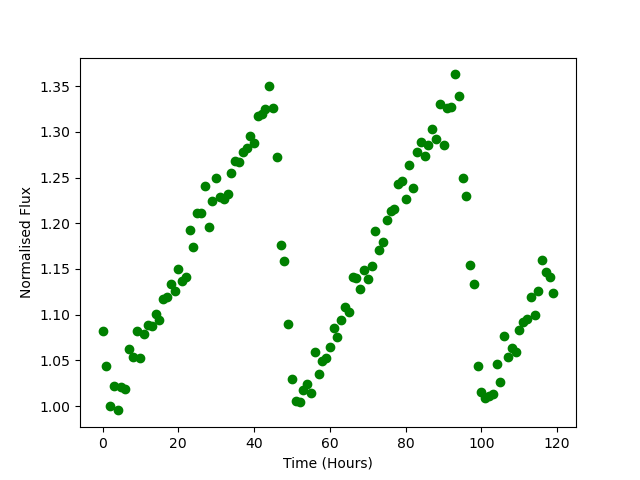

Source data for this figure (header and first rows):
Time, Flux
0.0, 1.083
1.0, 1.044
2.0, 1.001
3.0, 1.022
4.0, 0.9953
5.0, 1.021
6.0, 1.018
7.0, 1.062
8.0, 1.054
9.0, 1.082
10.0, 1.052
11.0, 1.079
12.0, 1.089
13.0, 1.088
14.0, 1.1
15.0, 1.094
16.0, 1.117
17.0, 1.12
18.0, 1.134
19.0, 1.126
20.0, 1.15
21.0, 1.136
22.0, 1.141
23.0, 1.193
24.0, 1.174
25.0, 1.211
26.0, 1.211
27.0, 1.241
28.0, 1.196
29.0, 1.225
30.0, 1.249
31.0, 1.229
32.0, 1.226
33.0, 1.233
34.0, 1.255
35.0, 1.268
36.0, 1.267
37.0, 1.278
38.0, 1.282
39.0, 1.295
40.0, 1.288
41.0, 1.317
42.0, 1.32
43.0, 1.325
44.0, 1.35
45.0, 1.326
46.0, 1.273
47.0, 1.176
48.0, 1.159
49.0, 1.09
50.0, 1.029
51.0, 1.006
52.0, 1.004
53.0, 1.018
54.0, 1.025
55.0, 1.015
56.0, 1.06
57.0, 1.036
58.0, 1.05
59.0, 1.053
... 60 more rows
